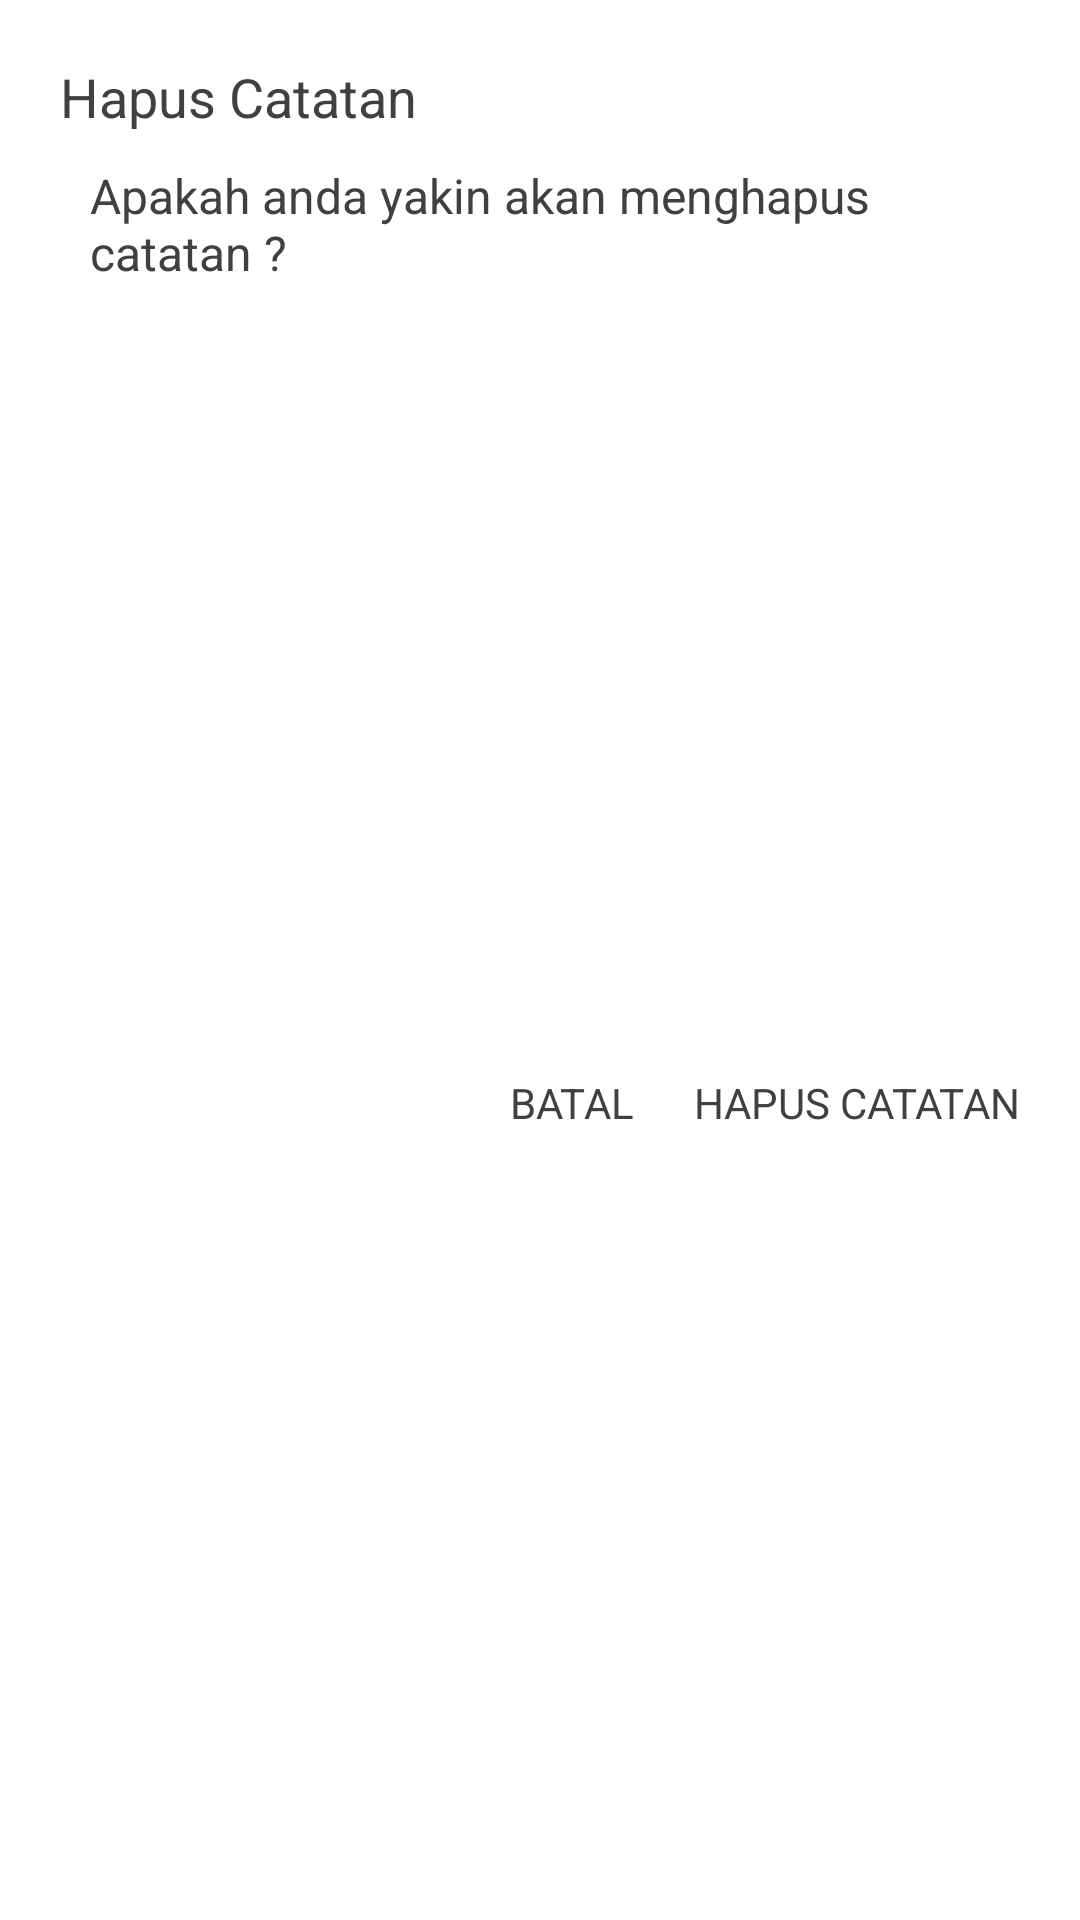

Layout XML and referenced resources for this Android screen:
<!-- AndroidManifest.xml: application theme Theme.Sharedprefence_Ajatiftaumara -->
<!-- res/layout/layout_delete.xml -->
<?xml version="1.0" encoding="utf-8"?>
<androidx.constraintlayout.widget.ConstraintLayout
    xmlns:android="http://schemas.android.com/apk/res/android"
    xmlns:app="http://schemas.android.com/apk/res-auto"
    android:layout_width="370dp"
    android:layout_height="150dp">

    <TextView
        android:id="@+id/tvHapus"
        android:layout_width="wrap_content"
        android:layout_height="wrap_content"
        android:layout_margin="20dp"
        android:drawablePadding="5dp"
        android:text="Hapus Catatan"
        android:textColor="@color/colorAccent"
        android:textSize="18sp"
        app:drawableStartCompat="@drawable/ic_delete"
        app:drawableTint="@color/colorAccent"
        app:layout_constraintEnd_toEndOf="parent"
        app:layout_constraintHorizontal_bias="0.0"
        app:layout_constraintStart_toStartOf="parent"
        app:layout_constraintTop_toTopOf="parent" />

    <TextView
        android:id="@+id/tvPeringatan"
        android:layout_width="match_parent"
        android:layout_height="wrap_content"
        android:layout_marginStart="20dp"
        android:layout_marginTop="10dp"
        android:layout_marginEnd="20dp"
        android:gravity="center_vertical"
        android:paddingStart="10dp"
        android:text="Apakah anda yakin akan menghapus catatan ?"
        android:textColor="@color/colorAccent"
        android:textSize="16sp"
        app:layout_constraintTop_toBottomOf="@id/tvHapus" />

    <TextView
        android:id="@+id/tvHapusCatatan"
        android:layout_width="wrap_content"
        android:layout_height="wrap_content"
        android:layout_marginTop="15dp"
        android:layout_marginEnd="20dp"
        android:layout_marginBottom="15dp"
        android:text="Hapus Catatan"
        android:textAllCaps="true"
        android:textColor="@color/colorAccent"
        android:textSize="14sp"
        app:layout_constraintBottom_toBottomOf="parent"
        app:layout_constraintEnd_toEndOf="parent"
        app:layout_constraintTop_toBottomOf="@id/tvPeringatan" />

    <TextView
        android:id="@+id/tvBatalHapus"
        android:layout_width="wrap_content"
        android:layout_height="wrap_content"
        android:layout_marginTop="15dp"
        android:layout_marginEnd="20dp"
        android:layout_marginBottom="15dp"
        android:text="Batal"
        android:textAllCaps="true"
        android:textColor="@color/colorAccent"
        android:textSize="14sp"
        app:layout_constraintBottom_toBottomOf="parent"
        app:layout_constraintEnd_toStartOf="@+id/tvHapusCatatan"
        app:layout_constraintHorizontal_bias="1.0"
        app:layout_constraintStart_toStartOf="parent"
        app:layout_constraintTop_toBottomOf="@+id/tvPeringatan" />

</androidx.constraintlayout.widget.ConstraintLayout>
<!-- resources referenced by this layout -->
<resources>
  <color name="colorAccent">#404040</color>
  <style name="Theme.Sharedprefence_Ajatiftaumara" parent="Theme.MaterialComponents.DayNight.DarkActionBar">
          
          <item name="colorPrimary">@color/purple_500</item>
          <item name="colorPrimaryVariant">@color/purple_700</item>
          <item name="colorOnPrimary">@color/white</item>
          
          <item name="colorSecondary">@color/teal_200</item>
          <item name="colorSecondaryVariant">@color/teal_700</item>
          <item name="colorOnSecondary">@color/black</item>
          
          <item name="android:statusBarColor">?attr/colorPrimaryVariant</item>
          
      </style>
  <color name="purple_500">#FF6200EE</color>
  <color name="purple_700">#FF3700B3</color>
  <color name="white">#FFFFFFFF</color>
  <color name="teal_200">#FF03DAC5</color>
  <color name="teal_700">#FF018786</color>
  <color name="black">#FF000000</color>
</resources>
